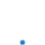
t = 0.00 s
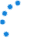
t = 0.90 s
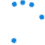
t = 1.75 s
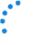
t = 2.70 s
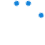
t = 3.61 s
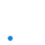
t = 4.55 s

The animated SVG that drew these frames (rendered in a browser with its animation timeline set to each time). Animation: 7 CSS @keyframes rules; one cycle of 5.40 s, repeats indefinitely.

<svg xmlns="http://www.w3.org/2000/svg" version="1.1" height="45px" width="45px" class="ms-spinner">
  <g class="circle-group" transform="translate(22.5,22.5)">
    <circle r="20" fill="none" stroke="#000" stroke-width="5"/>
    <circle r="20" fill="none" stroke="#000" stroke-width="5"/>
    <circle r="20" fill="none" stroke="#000" stroke-width="5"/>
    <circle r="20" fill="none" stroke="#000" stroke-width="5"/>
    <circle r="20" fill="none" stroke="#000" stroke-width="5"/>
  </g>
  <style>
    /* Spinner style imitating the Microsoft loading indicator */
    @keyframes opacity-keyframe {

      0%,
      74.72706% {
        opacity: 1;
        animation-timing-function: step-start
      }

      74.75029%,
      100% {
        opacity: 0;
        animation-timing-function: step-start
      }
    }

    .ms-spinner circle {
      stroke: #1483da;
      stroke-dasharray: 126;
      stroke-dashoffset: 125.999;
      stroke-linecap: round;
      opacity: 0;
      transform: rotate(225deg);
      animation-iteration-count: infinite;
      animation-duration: 4500ms;
    }

    @keyframes e1r {
      0% {
        animation-timing-function: cubic-bezier(.02, .33, .38, .77);
        transform: rotate(90deg)
      }

      10.05807% {
        animation-timing-function: cubic-bezier(0, 0, 1, 1);
        transform: rotate(210deg)
      }

      27.87456% {
        animation-timing-function: cubic-bezier(.57, .17, .95, .75);
        transform: rotate(293deg)
      }

      37.56098% {
        animation-timing-function: cubic-bezier(0, .19, .07, .72);
        transform: rotate(405deg)
      }

      46.8525% {
        animation-timing-function: cubic-bezier(0, 0, 1, 1);
        transform: rotate(557deg)
      }

      64.64576% {
        animation-timing-function: cubic-bezier(0, 0, .95, .37);
        transform: rotate(639deg)
      }

      74.72706%,
      100% {
        transform: rotate(785deg);
        animation-timing-function: cubic-bezier(.13, .21, .1, .7)
      }
    }

    .ms-spinner circle:nth-child(1) {
      animation-name: e1r, opacity-keyframe;
      animation-delay: 0ms
    }

    @keyframes e2r {
      0% {
        animation-timing-function: cubic-bezier(.02, .33, .38, .77);
        transform: rotate(84deg)
      }

      10.05807% {
        animation-timing-function: cubic-bezier(0, 0, 1, 1);
        transform: rotate(204deg)
      }

      27.87456% {
        animation-timing-function: cubic-bezier(.57, .17, .95, .75);
        transform: rotate(287deg)
      }

      37.56098% {
        animation-timing-function: cubic-bezier(0, .19, .07, .72);
        transform: rotate(399deg)
      }

      46.8525% {
        animation-timing-function: cubic-bezier(0, 0, 1, 1);
        transform: rotate(551deg)
      }

      64.64576% {
        animation-timing-function: cubic-bezier(0, 0, .95, .37);
        transform: rotate(633deg)
      }

      74.72706%,
      100% {
        transform: rotate(779deg);
        animation-timing-function: cubic-bezier(.13, .21, .1, .7)
      }
    }

    .ms-spinner circle:nth-child(2) {
      animation-name: e2r, opacity-keyframe;
      animation-delay: 180ms
    }

    @keyframes e3r {
      0% {
        animation-timing-function: cubic-bezier(.02, .33, .38, .77);
        transform: rotate(78deg)
      }

      10.05807% {
        animation-timing-function: cubic-bezier(0, 0, 1, 1);
        transform: rotate(198deg)
      }

      27.87456% {
        animation-timing-function: cubic-bezier(.57, .17, .95, .75);
        transform: rotate(281deg)
      }

      37.56098% {
        animation-timing-function: cubic-bezier(0, .19, .07, .72);
        transform: rotate(393deg)
      }

      46.8525% {
        animation-timing-function: cubic-bezier(0, 0, 1, 1);
        transform: rotate(545deg)
      }

      64.64576% {
        animation-timing-function: cubic-bezier(0, 0, .95, .37);
        transform: rotate(627deg)
      }

      74.72706%,
      100% {
        transform: rotate(773deg);
        animation-timing-function: cubic-bezier(.13, .21, .1, .7)
      }
    }

    .ms-spinner circle:nth-child(3) {
      animation-name: e3r, opacity-keyframe;
      animation-delay: 360ms
    }

    @keyframes e4r {
      0% {
        animation-timing-function: cubic-bezier(.02, .33, .38, .77);
        transform: rotate(72deg)
      }

      10.05807% {
        animation-timing-function: cubic-bezier(0, 0, 1, 1);
        transform: rotate(192deg)
      }

      27.87456% {
        animation-timing-function: cubic-bezier(.57, .17, .95, .75);
        transform: rotate(275deg)
      }

      37.56098% {
        animation-timing-function: cubic-bezier(0, .19, .07, .72);
        transform: rotate(387deg)
      }

      46.8525% {
        animation-timing-function: cubic-bezier(0, 0, 1, 1);
        transform: rotate(539deg)
      }

      64.64576% {
        animation-timing-function: cubic-bezier(0, 0, .95, .37);
        transform: rotate(621deg)
      }

      74.72706%,
      100% {
        transform: rotate(767deg);
        animation-timing-function: cubic-bezier(.13, .21, .1, .7)
      }
    }

    .ms-spinner circle:nth-child(4) {
      animation-name: e4r, opacity-keyframe;
      animation-delay: 540ms
    }

    @keyframes e5r {
      0% {
        animation-timing-function: cubic-bezier(.02, .33, .38, .77);
        transform: rotate(66deg)
      }

      10.05807% {
        animation-timing-function: cubic-bezier(0, 0, 1, 1);
        transform: rotate(186deg)
      }

      27.87456% {
        animation-timing-function: cubic-bezier(.57, .17, .95, .75);
        transform: rotate(269deg)
      }

      37.56098% {
        animation-timing-function: cubic-bezier(0, .19, .07, .72);
        transform: rotate(381deg)
      }

      46.8525% {
        animation-timing-function: cubic-bezier(0, 0, 1, 1);
        transform: rotate(533deg)
      }

      64.64576% {
        animation-timing-function: cubic-bezier(0, 0, .95, .37);
        transform: rotate(615deg)
      }

      74.72706%,
      100% {
        transform: rotate(761deg);
        animation-timing-function: cubic-bezier(.13, .21, .1, .7)
      }
    }

    .ms-spinner circle:nth-child(5) {
      animation-name: e5r, opacity-keyframe;
      animation-delay: 720ms
    }

    @keyframes e6r {
      0% {
        animation-timing-function: cubic-bezier(.02, .33, .38, .77);
        transform: rotate(60deg)
      }

      10.05807% {
        animation-timing-function: cubic-bezier(0, 0, 1, 1);
        transform: rotate(180deg)
      }

      27.87456% {
        animation-timing-function: cubic-bezier(.57, .17, .95, .75);
        transform: rotate(263deg)
      }

      37.56098% {
        animation-timing-function: cubic-bezier(0, .19, .07, .72);
        transform: rotate(375deg)
      }

      46.8525% {
        animation-timing-function: cubic-bezier(0, 0, 1, 1);
        transform: rotate(527deg)
      }

      64.64576% {
        animation-timing-function: cubic-bezier(0, 0, .95, .37);
        transform: rotate(609deg)
      }

      74.72706%,
      100% {
        transform: rotate(755deg);
        animation-timing-function: cubic-bezier(.13, .21, .1, .7)
      }
    }

    .ms-spinner circle:nth-child(6) {
      animation-name: e6r, opacity-keyframe;
      animation-delay: 900ms
    }
  </style>
</svg>
